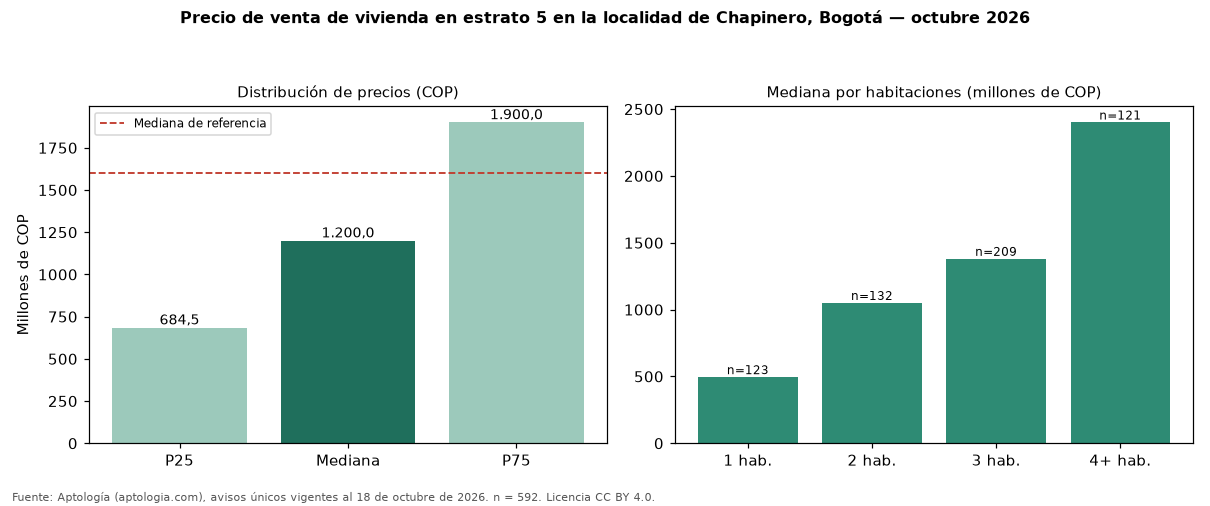

Data behind this chart, as committed beside it:
seccion, metrica, valor_cop, n
precio, p25, 684500000, 592
precio, mediana, 1200000000, 592
precio, p75, 1900000000, 592
cop_por_m2, p25, 7022417, 592
cop_por_m2, mediana, 8639925, 592
cop_por_m2, p75, 10383085, 592
area, area_mediana_m2, 140.0, 592
habitaciones, 1, 495000000, 123
habitaciones, 2, 1050000000, 132
habitaciones, 3, 1380000000, 209
habitaciones, 4+, 2400000000, 121
administracion, mediana, 1030000, 457
estrato, moda, 5, 
parqueadero, porcentaje_con_parqueadero, 88.3, 592
referencia, mediana_referencia, 1600000000, 6938
referencia, mediana_cop_por_m2_referencia, 9159953, 6938
